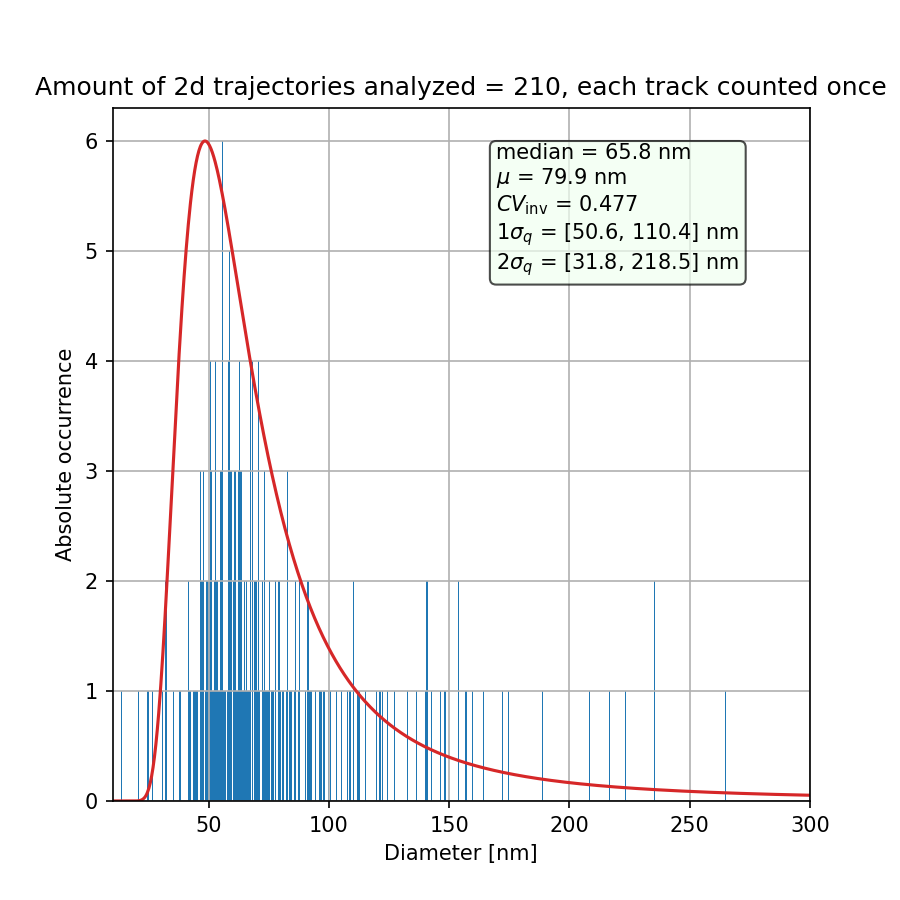

Data behind this chart, as committed beside it:
particle, diameter, diffusion, diffusion std, ep, red_x, signal, mass, rawmass_mean, rawmass_median, rawmass_max, max step, first frame, traj length, valid frames, size, ecc, stat_sign, true_particle, x in first frame, y in first frame
0, 51.74, 8.323, 5.013, 0.1139, -0.2693, 2344, 19416, 56383, 68928, 132172, 0.0, 0.0, 15.0, 14.0, 1.433, 0.1233, 0.2439, 0.0, 2778, 24.79
1, 112, 3.791, 0.449, 0.2318, 0.0116, 270.2, 2211, 6425, 4418, 15648, 0.0, 0.0, 433.0, 432.0, 1.434, 0.1438, 0.07797, 1.0, 2522, 31.22
2, 68.5, 6.262, 1.725, 0.03514, -0.05639, 2803, 24156, 71199, 44022, 197348, 0.0, 0.0, 80.0, 77.0, 1.462, 0.155, 0.7876, 2.0, 670.9, 33.54
3, 50.51, 8.536, 0.9997, 0.005205, -0.1144, 9107, 75765, 263313, 277703, 428369, 0.0, 0.0, 406.0, 403.0, 1.501, 0.2078, 0.3696, 3.0, 3517, 34.44
6, 55.84, 7.704, 1.175, 0.08625, -0.1242, 6777, 55518, 171293, 167675, 556499, 0.0, 0.0, 241.0, 236.0, 1.438, 0.1339, 0.17, 6.0, 2088, 50.49
7, 49.31, 8.747, 1.06, 0.007375, -0.05141, 8997, 74789, 227301, 234930, 463305, 0.0, 0.0, 398.0, 395.0, 1.446, 0.1385, 0.02877, 7.0, 3550, 53.02
8, 47.45, 9.094, 3.384, 0.04022, -0.1678, 1952, 16313, 48688, 29344, 156257, 0.0, 1.0, 40.0, 39.0, 1.445, 0.1483, 0.9908, 8.0, 73.68, 43.04
10, 60.32, 7.124, 1.701, 0.03443, 0.1011, 1878, 15462, 47517, 43702, 149709, 0.0, 11.0, 114.0, 113.0, 1.441, 0.1338, 0.3213, 10.0, 1395, 43.71
11, 64.66, 6.64, 1.393, 0.1263, 0.1495, 967.8, 8120, 23152, 20342, 81240, 0.0, 18.0, 151.0, 150.0, 1.443, 0.1218, 0.179, 11.0, 2782, 18.18
13, 65.57, 6.546, 0.909, 0.1473, -0.07027, 2441, 21059, 62839, 32620, 382132, 0.0, 46.0, 310.0, 297.0, 1.456, 0.1555, 0.1242, 13.0, 57.19, 40.45
14, 82.44, 5.183, 1.122, 0.07099, 0.1501, 2148, 18336, 53650, 44237, 210100, 0.0, 82.0, 152.0, 141.0, 1.464, 0.157, 0.1858, 14.0, 673.2, 25.34
16, 50.99, 8.455, 1.826, 0.02584, 0.102, 1265, 12280, 58024, 49671, 207095, 0.0, 94.0, 139.0, 138.0, 1.741, 0.2942, 0.6649, 16.0, 4024, 22.82
17, 75.29, 5.688, 1.678, 0.1019, 0.04639, 690.1, 5690, 17656, 13680, 65661, 0.0, 128.0, 77.0, 72.0, 1.447, 0.1411, 0.3724, 17.0, 1393, 37.77
21, 94.26, 4.521, 2.982, 0.5095, 0.7267, 231.9, 1859, 5695, 4390, 15996, 0.0, 210.0, 27.0, 20.0, 1.43, 0.129, 0.8362, 21.0, 1396, 38.57
25, 55.78, 7.713, 1.652, 0.04846, 0.1751, 836, 9532, 50757, 44180, 144245, 0.0, 245.0, 149.0, 146.0, 1.836, 0.2499, 0.5642, 25.0, 4046, 32.99
26, 62.44, 6.88, 1.56, 0.05159, 0.113, 4592, 38036, 114878, 117833, 302816, 0.0, 246.0, 129.0, 126.0, 1.444, 0.1335, 0.06598, 26.0, 1391, 43.64
27, 74.51, 5.749, 1.268, 0.1711, 0.2999, 861.7, 7459, 22184, 13340, 110726, 0.0, 259.0, 169.0, 146.0, 1.468, 0.1578, 0.07657, 27.0, 651.4, 25.42
28, 96.66, 4.406, 1.94, 0.1887, 0.3365, 349.3, 2940, 8616, 7398, 24142, 0.0, 358.0, 41.0, 38.0, 1.441, 0.1603, 0.8211, 28.0, 92.67, 42.85
30, 44.28, 9.751, 4.552, 0.1727, -0.2167, 284.9, 2370, 7450, 6140, 23663, 0.0, 380.0, 29.0, 24.0, 1.453, 0.128, 0.4137, 30.0, 1373, 60.96
31, 42.01, 10.28, 4.79, 0.04816, 0.07516, 671.2, 8374, 45543, 52717, 97502, 0.0, 396.0, 31.0, 30.0, 1.865, 0.2429, 0.2362, 31.0, 4077, 28.92
32, 58.4, 7.362, 0.8927, 0.04774, -0.011, 9679, 90028, 279936, 305784, 593006, 0.0, 401.0, 413.0, 406.0, 1.517, 0.178, 0.08755, 32.0, 86.28, 39.55
33, 55.6, 7.738, 4.931, 0.05033, -0.3672, 1421, 11806, 34650, 32305, 64116, 0.0, 404.0, 16.0, 11.0, 1.44, 0.1307, 0.6087, 33.0, 3544, 60.14
34, 68.26, 6.284, 0.6488, 0.01034, 0.01646, 8776, 72580, 214732, 179965, 614003, 0.0, 411.0, 575.0, 570.0, 1.439, 0.1292, 0.0562, 34.0, 1370, 57.54
36, 86.01, 4.964, 3.151, 0.04334, 0.8047, 1140, 9680, 27708, 22570, 54409, 0.0, 426.0, 25.0, 22.0, 1.454, 0.1175, 1.376, 36.0, 3545, 61.32
37, 132.8, 3.18, 1.902, 0.2914, 1.007, 249.1, 2034, 5850, 3336, 24619, 0.0, 430.0, 31.0, 26.0, 1.425, 0.1241, 0.7827, 37.0, 659.7, 33.05
40, 86.47, 4.937, 3.998, 0.07945, 0.5767, 764.5, 8288, 44685, 26118, 115725, 0.0, 438.0, 14.0, 13.0, 1.81, 0.2489, 0.3409, 40.0, 4086, 40.71
41, 41.99, 10.29, 5.224, 0.2543, -0.2822, 811.5, 6723, 20165, 12327, 58715, 0.0, 438.0, 22.0, 19.0, 1.45, 0.1249, 0.5982, 41.0, 3526, 64.03
47, 48.73, 8.852, 2.729, 0.1156, -0.04952, 1249, 10344, 31093, 18102, 131380, 0.0, 465.0, 69.0, 62.0, 1.44, 0.1311, 0.9575, 47.0, 3529, 63.99
49, 50.21, 8.588, 2.737, 0.02007, 0.1045, 880.1, 10759, 57434, 55390, 135740, 0.0, 467.0, 67.0, 64.0, 1.859, 0.2186, 0.1411, 49.0, 4086, 38.92
53, 81.08, 5.271, 5.294, 0.6981, 0.01299, 110.5, 881, 2562, 2024, 5572, 0.0, 475.0, 12.0, 7.0, 1.425, 0.1353, 1.343, 53.0, 662.8, 44.14
54, 146.1, 2.884, 2.225, 1.703, 0.1453, 58.23, 466.1, 1269, 1279, 1567, 0.0, 479.0, 13.0, 12.0, 1.435, 0.1529, 0.468, 54.0, 2518, 25.74
55, 91.33, 4.669, 1.262, 0.09741, 0.3563, 2554, 21176, 62446, 32559, 267789, 0.0, 489.0, 105.0, 100.0, 1.446, 0.1318, 0.289, 55.0, 664.5, 43.26
57, 75.1, 5.703, 4.106, 1.505, -0.356, 66.73, 529.2, 1403, 1350, 2147, 0.0, 495.0, 14.0, 9.0, 1.422, 0.1706, 0.4629, 57.0, 2519, 25.18
58, 72.31, 5.927, 5.267, 0.9139, 0.08222, 312.9, 2656, 7501, 5181, 16747, 0.0, 497.0, 10.0, 9.0, 1.469, 0.123, 0.8931, 58.0, 3543, 47.77
60, 64.36, 6.671, 2.106, 0.06019, 0.1272, 1461, 12422, 35620, 35715, 72170, 0.0, 521.0, 67.0, 66.0, 1.459, 0.1088, 0.1382, 60.0, 3543, 43.34
61, 90.48, 4.714, 1.683, 0.1894, 0.5415, 378.1, 3109, 10486, 6970, 62352, 0.0, 536.0, 73.0, 62.0, 1.449, 0.1609, 0.5852, 61.0, 3543, 63.74
66, 53.54, 8.039, 1.296, 0.0712, -0.04432, 4125, 34222, 114032, 63056, 464243, 0.0, 590.0, 238.0, 225.0, 1.452, 0.1541, 0.2383, 66.0, 3543, 25.44
68, 216.9, 1.914, 0.7219, 0.1298, 2.164, 371.7, 3109, 9072, 5824, 65862, 0.0, 596.0, 87.0, 80.0, 1.446, 0.1304, 0.7755, 68.0, 646.4, 37.76
69, 74.12, 5.78, 4.445, 0.003263, 0.312, 4787, 42762, 193213, 217464, 320905, 0.0, 597.0, 14.0, 13.0, 1.675, 0.3267, 1.155, 69.0, 4083, 37.77
70, 208.2, 1.998, 1.51, 0.5694, 0.6256, 72.56, 593.9, 1616, 1666, 2325, 0.0, 600.0, 16.0, 15.0, 1.444, 0.1487, 1.292, 70.0, 2523, 25.28
71, 50.57, 8.526, 2.375, 0.1052, -0.1797, 866.7, 7203, 21860, 19228, 75704, 0.0, 611.0, 71.0, 68.0, 1.453, 0.139, 0.4205, 71.0, 3539, 65.18
75, 189, 2.209, 1.819, 0.08557, 0.9521, 225.2, 2067, 6310, 4549, 17065, 0.0, 665.0, 19.0, 14.0, 1.502, 0.1148, 1.084, 75.0, 2151, 44.85
79, 87.55, 4.875, 2.517, 0.2097, 0.03295, 95.25, 773.8, 2116, 1945, 3608, 0.0, 682.0, 25.0, 24.0, 1.436, 0.1526, 1.264, 79.0, 2522, 27.04
81, 60.14, 7.146, 1.362, 0.04445, -0.0967, 1942, 16095, 47840, 31832, 297611, 0.0, 685.0, 156.0, 155.0, 1.443, 0.1238, 0.3917, 81.0, 645.3, 35.62
82, 62.46, 6.877, 1.011, 0.1173, 0.006357, 3467, 30104, 88613, 24087, 429705, 0.0, 686.0, 301.0, 280.0, 1.499, 0.1171, 0.1176, 82.0, 2154, 42.89
87, 153.9, 2.733, 2.477, 0.6712, 1.049, 58.19, 477.5, 1321, 1260, 1965, 0.0, 709.0, 13.0, 12.0, 1.452, 0.1423, 0.6095, 87.0, 2519, 31.04
89, 54.82, 7.85, 2.42, 0.1711, 0.07004, 2329, 19196, 59828, 46836, 181915, 0.0, 727.0, 72.0, 67.0, 1.442, 0.1429, 0.5654, 89.0, 3558, 65.58
92, 37.89, 11.41, 5.024, 0.02832, -0.4744, 2600, 21499, 65465, 79930, 111165, 0.0, 801.0, 17.0, 16.0, 1.439, 0.1386, 0.8976, 92.0, 3553, 65.23
94, 63.61, 6.751, 0.8444, 0.08205, 0.01765, 7056, 67388, 212826, 155540, 627767, 0.0, 816.0, 408.0, 389.0, 1.565, 0.1999, 0.4891, 94.0, 135.6, 73.06
96, 79.16, 5.402, 1.18, 0.09951, 0.2266, 4546, 37568, 118145, 42494, 359251, 0.0, 824.0, 155.0, 144.0, 1.458, 0.1562, 0.1372, 96.0, 3547, 52.39
103, 99.74, 4.267, 2.671, 0.006271, 0.565, 3026, 26673, 113340, 102964, 201209, 0.0, 848.0, 22.0, 21.0, 1.593, 0.276, 0.5146, 103.0, 3547, 34.56
104, 76.81, 5.57, 1.548, 0.1475, 0.1084, 1104, 9177, 27471, 15024, 112838, 0.0, 848.0, 93.0, 84.0, 1.441, 0.126, 0.0979, 104.0, 639.8, 56.18
107, 79.03, 5.411, 4.836, 0.1836, -0.09647, 247.1, 2064, 5811, 5664, 12850, 0.0, 864.0, 13.0, 8.0, 1.444, 0.1324, 0.9566, 107.0, 2855, 17.97
108, 49.03, 8.797, 1.007, 0.008315, -0.1778, 8149, 67547, 217050, 213890, 436950, 0.0, 872.0, 400.0, 399.0, 1.46, 0.1727, 0.0806, 108.0, 3551, 30.81
111, 92.65, 4.601, 2.571, 0.004461, -0.09021, 2315, 20781, 95074, 68722, 195811, 0.0, 879.0, 20.0, 19.0, 1.665, 0.3212, 0.3144, 111.0, 4086, 54.05
112, 223.4, 1.856, 1.031, 0.3339, 1.75, 67.29, 552.7, 1506, 1422, 2397, 0.0, 884.0, 40.0, 35.0, 1.445, 0.1298, 1.145, 112.0, 2487, 31.85
114, 51.2, 8.412, 1.472, 0.002654, -0.1667, 10373, 86824, 310749, 314986, 523114, 0.0, 942.0, 174.0, 173.0, 1.502, 0.2416, 0.3267, 114.0, 4085, 43.61
116, 112.9, 3.759, 2.232, 0.1716, 0.952, 513.1, 4276, 12626, 11470, 33243, 0.0, 944.0, 29.0, 26.0, 1.447, 0.1385, 0.3802, 116.0, 646.6, 66.82
120, 61.2, 7.021, 0.7723, 0.0396, 0.02517, 3755, 32986, 100057, 63198, 483984, 0.0, 976.0, 508.0, 505.0, 1.516, 0.1699, 0.1753, 120.0, 638.3, 67.51
121, 60.71, 7.078, 2.768, 0.1026, -0.04632, 682.4, 5712, 21734, 14758, 53742, 0.0, 981.0, 40.0, 39.0, 1.488, 0.2072, 0.5602, 121.0, 3533, 65.26
... 150 more rows
